Photos from the image-classification dataset "Dataset" in the GitHub repository jhonesis/Dataset-satellite-fire. Its 2 classes are: satellite imagery with fire, satellite imagery without fire.

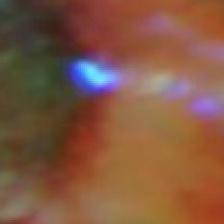
Label: satellite imagery with fire

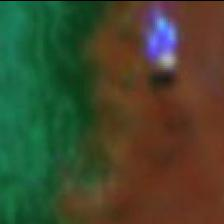
Label: satellite imagery with fire

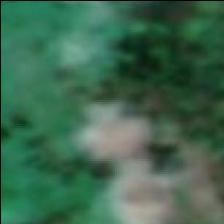
Label: satellite imagery without fire

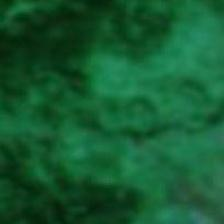
Label: satellite imagery without fire

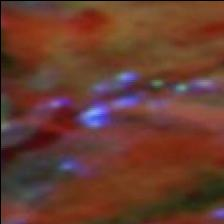
Label: satellite imagery with fire

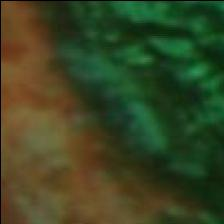
Label: satellite imagery without fire
